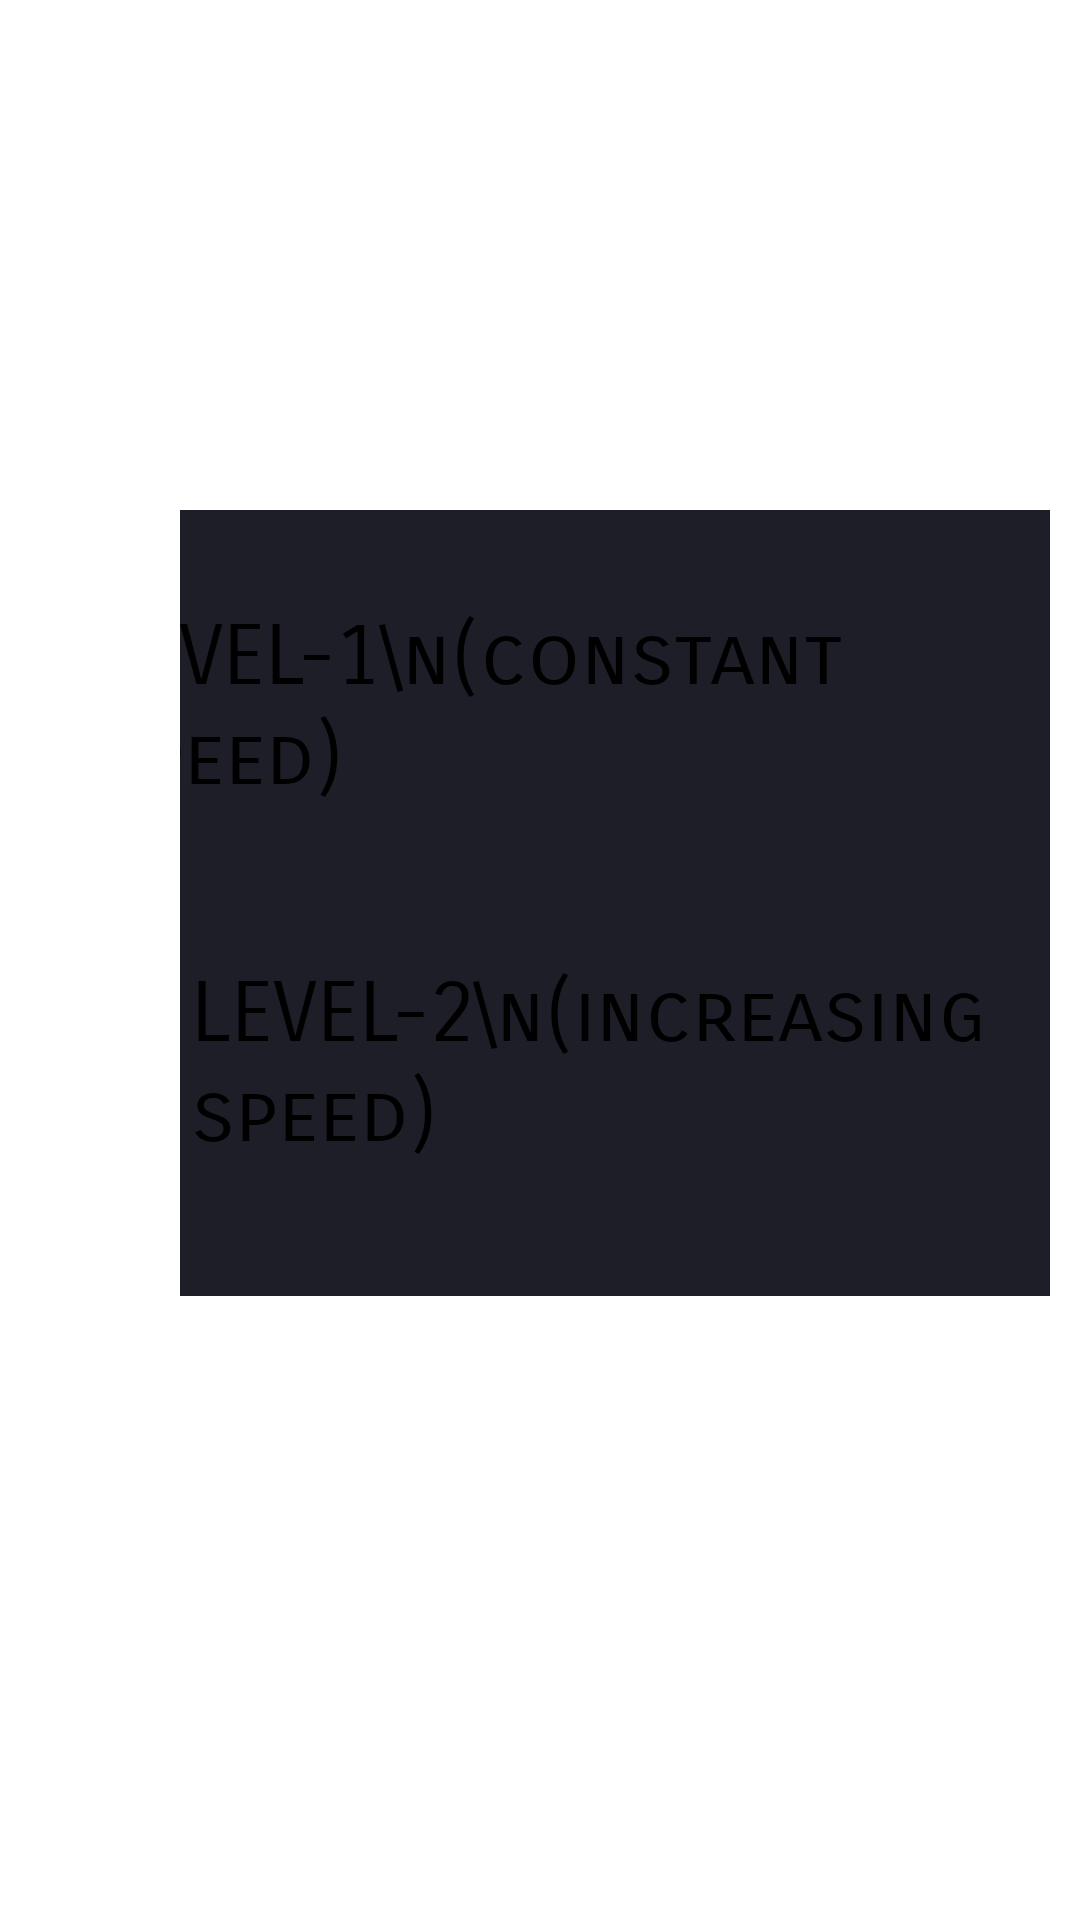

Produce the Android XML layout that renders to this screen, including the resource entries it uses.
<!-- AndroidManifest.xml: application theme Theme.ChaseDeux -->
<!-- res/layout/infinite.xml -->
<FrameLayout xmlns:android="http://schemas.android.com/apk/res/android"
    xmlns:app="http://schemas.android.com/apk/res-auto"
    xmlns:tools="http://schemas.android.com/tools"
    android:layout_width="550dp"
    android:layout_height="900dp"
    android:orientation="horizontal">


    <androidx.constraintlayout.widget.ConstraintLayout
        android:layout_width="290dp"
        android:layout_height="262dp"
        android:layout_marginLeft="60dp"
        android:layout_marginTop="170dp"
        android:layout_marginRight="60dp"
        android:layout_marginBottom="50dp"
        android:background="#1D1E27"
        android:orientation="horizontal">

        <Button
            android:id="@+id/finite"
            android:layout_width="wrap_content"
            android:layout_height="wrap_content"
            android:layout_marginTop="32dp"
            android:layout_marginEnd="28dp"
            android:background="@drawable/rounded_corner"
            android:fontFamily="sans-serif-smallcaps"
            android:text="LEVEL-1\n(constant speed)"
            android:textSize="28dp"
            app:layout_constraintEnd_toEndOf="parent"
            app:layout_constraintTop_toTopOf="parent" />

        <Button
            android:id="@+id/infinite"
            android:layout_width="wrap_content"
            android:layout_height="wrap_content"
            android:layout_marginStart="86dp"
            android:layout_marginTop="52dp"
            android:layout_marginEnd="108dp"
            android:layout_marginBottom="90dp"
            android:background="@drawable/rounded_corner"
            android:fontFamily="sans-serif-smallcaps"
            android:text="LEVEL-2\n(increasing speed)"
            android:textSize="28dp"
            app:layout_constraintBottom_toBottomOf="parent"
            app:layout_constraintEnd_toEndOf="parent"
            app:layout_constraintHorizontal_bias="0.425"
            app:layout_constraintStart_toStartOf="parent"
            app:layout_constraintTop_toBottomOf="@+id/finite"
            app:layout_constraintVertical_bias="0.0" />

    </androidx.constraintlayout.widget.ConstraintLayout>

</FrameLayout>
<!-- resources referenced by this layout -->
<resources>

</resources>
